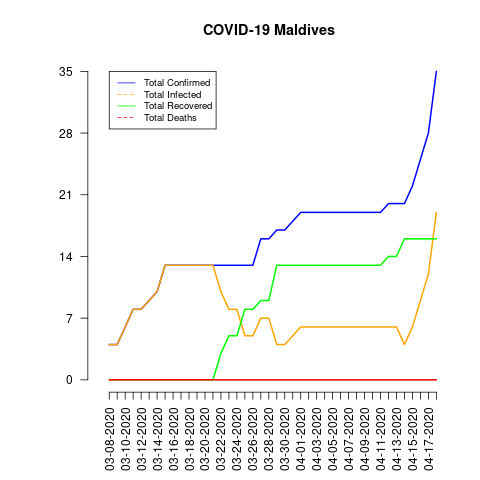

The table this chart was drawn from, first rows:
date, total_confirmed, total_deaths, total_recovered, total_infected, mortality_rate, recovery_rate, daily_growth_rate
03-08-2020, 4, 0, 0, 4, 0.0, 0.0, 0
03-09-2020, 4, 0, 0, 4, 0.0, 0.0, 0.0
03-10-2020, 6, 0, 0, 6, 0.0, 0.0, 0.5
03-11-2020, 8, 0, 0, 8, 0.0, 0.0, 0.3333
03-12-2020, 8, 0, 0, 8, 0.0, 0.0, 0.0
03-13-2020, 9, 0, 0, 9, 0.0, 0.0, 0.125
03-14-2020, 10, 0, 0, 10, 0.0, 0.0, 0.1111
03-15-2020, 13, 0, 0, 13, 0.0, 0.0, 0.3
03-16-2020, 13, 0, 0, 13, 0.0, 0.0, 0.0
03-17-2020, 13, 0, 0, 13, 0.0, 0.0, 0.0
03-18-2020, 13, 0, 0, 13, 0.0, 0.0, 0.0
03-19-2020, 13, 0, 0, 13, 0.0, 0.0, 0.0
03-20-2020, 13, 0, 0, 13, 0.0, 0.0, 0.0
03-21-2020, 13, 0, 0, 13, 0.0, 0.0, 0.0
03-22-2020, 13, 0, 3, 10, 0.0, 23.08, 0.0
03-23-2020, 13, 0, 5, 8, 0.0, 38.46, 0.0
03-24-2020, 13, 0, 5, 8, 0.0, 38.46, 0.0
03-25-2020, 13, 0, 8, 5, 0.0, 61.54, 0.0
03-26-2020, 13, 0, 8, 5, 0.0, 61.54, 0.0
03-27-2020, 16, 0, 9, 7, 0.0, 56.25, 0.2308
03-28-2020, 16, 0, 9, 7, 0.0, 56.25, 0.0
03-29-2020, 17, 0, 13, 4, 0.0, 76.47, 0.0625
03-30-2020, 17, 0, 13, 4, 0.0, 76.47, 0.0
03-31-2020, 18, 0, 13, 5, 0.0, 72.22, 0.05882
04-01-2020, 19, 0, 13, 6, 0.0, 68.42, 0.05556
04-02-2020, 19, 0, 13, 6, 0.0, 68.42, 0.0
04-03-2020, 19, 0, 13, 6, 0.0, 68.42, 0.0
04-04-2020, 19, 0, 13, 6, 0.0, 68.42, 0.0
04-05-2020, 19, 0, 13, 6, 0.0, 68.42, 0.0
04-06-2020, 19, 0, 13, 6, 0.0, 68.42, 0.0
04-07-2020, 19, 0, 13, 6, 0.0, 68.42, 0.0
04-08-2020, 19, 0, 13, 6, 0.0, 68.42, 0.0
04-09-2020, 19, 0, 13, 6, 0.0, 68.42, 0.0
04-10-2020, 19, 0, 13, 6, 0.0, 68.42, 0.0
04-11-2020, 19, 0, 13, 6, 0.0, 68.42, 0.0
04-12-2020, 20, 0, 14, 6, 0.0, 70.0, 0.05263
04-13-2020, 20, 0, 14, 6, 0.0, 70.0, 0.0
04-14-2020, 20, 0, 16, 4, 0.0, 80.0, 0.0
04-15-2020, 22, 0, 16, 6, 0.0, 72.73, 0.1
04-16-2020, 25, 0, 16, 9, 0.0, 64.0, 0.1364
04-17-2020, 28, 0, 16, 12, 0.0, 57.14, 0.12
04-18-2020, 35, 0, 16, 19, 0.0, 45.71, 0.25
